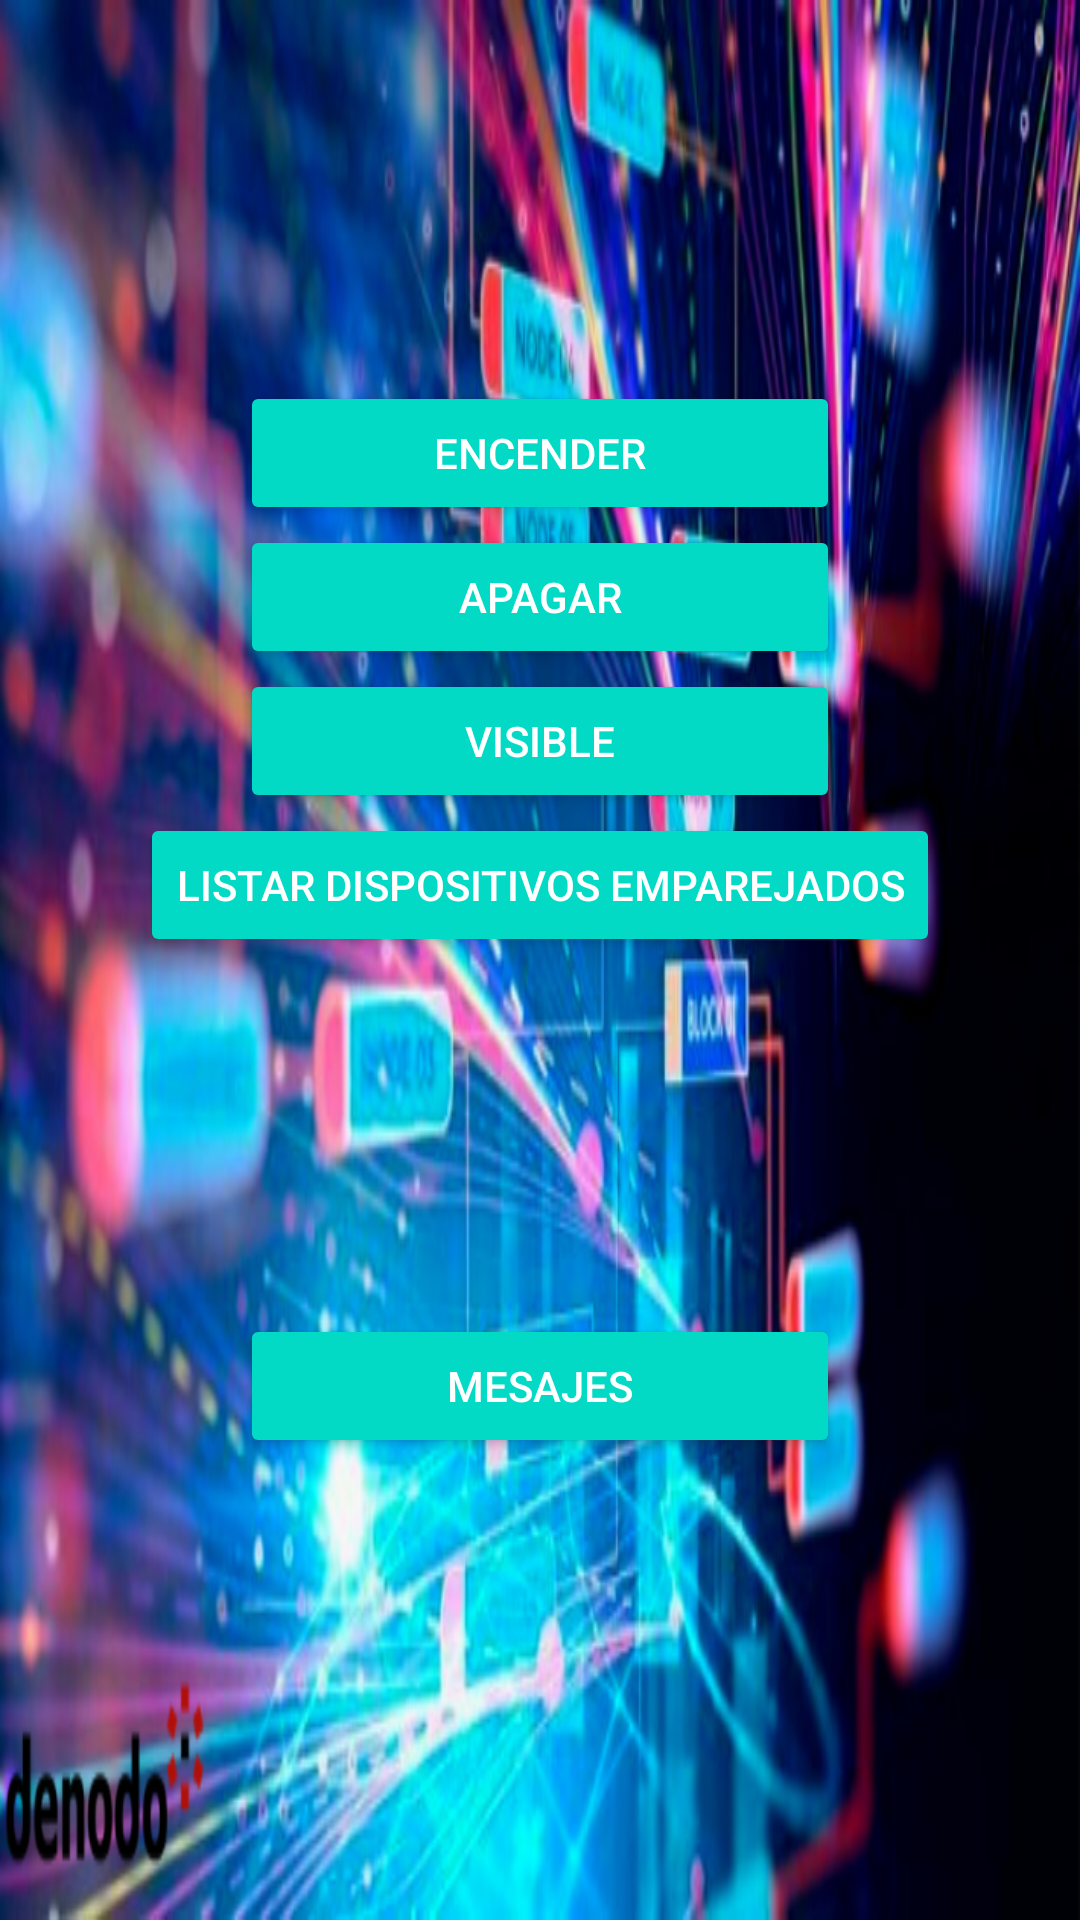

Write the Android layout XML for this screen, with the resource values it uses.
<!-- AndroidManifest.xml: application theme Theme.LADM_U4_APP_BLUETOOTH_maestro -->
<!-- res/layout/activity_main.xml -->
<?xml version="1.0" encoding="utf-8"?>
<LinearLayout xmlns:android="http://schemas.android.com/apk/res/android"

    xmlns:tools="http://schemas.android.com/tools"
    xmlns:app="http://schemas.android.com/apk/res-auto"
    android:layout_width="match_parent"
    android:layout_height="match_parent"
    android:orientation="vertical"
    android:background="@drawable/virtualizar"
    android:gravity="center_horizontal"

    tools:context=".MainActivity">
    <TextView
        android:id="@+id/status"
        android:layout_width="match_parent"
        android:layout_height="wrap_content"
        android:text=""
        android:textAlignment="center"
        android:textSize="20sp"
        android:textColor="#000000"/>
    
    <ImageView
        android:id="@+id/bluetoothIcono"
        android:layout_width="100dp"
        android:layout_height="100dp" />
    
    <Button
        android:id="@+id/encender"
        android:minWidth="200dp"
        android:layout_width="wrap_content"
        android:layout_height="wrap_content"
        android:text="Encender"
        style="@style/Base.Widget.AppCompat.Button.Colored"/>
    
    <Button
        android:id="@+id/apagar"
        android:minWidth="200dp"
        android:layout_width="wrap_content"
        android:layout_height="wrap_content"
        android:text="Apagar"
        style="@style/Base.Widget.AppCompat.Button.Colored"/>
    
    <Button
        android:id="@+id/visible"
        android:minWidth="200dp"
        android:layout_width="wrap_content"
        android:layout_height="wrap_content"
        android:text="Visible"
        style="@style/Base.Widget.AppCompat.Button.Colored"/>
    
    <Button
        android:id="@+id/dispositivosDis"
        android:minWidth="200dp"
        android:layout_width="wrap_content"
        android:layout_height="wrap_content"
        android:text="Listar dispositivos emparejados"
        style="@style/Base.Widget.AppCompat.Button.Colored"/>
    
    <TextView
        android:id="@+id/listaDispositivos"
        android:minWidth="200dp"
        android:text=""
        android:textColor="#000"
        android:layout_width="match_parent"
        android:layout_height="wrap_content" />

    <Button
        android:id="@+id/activitynuevo"
        style="@style/Base.Widget.AppCompat.Button.Colored"
        android:layout_width="wrap_content"
        android:layout_height="wrap_content"
        android:layout_marginTop="100dp"
        android:minWidth="200dp"
        android:text="Mesajes" />


</LinearLayout>
<!-- resources referenced by this layout -->
<resources>
  <!-- drawable virtualizar: png bitmap (drawable, 439123 bytes) -->
  <style name="Theme.LADM_U4_APP_BLUETOOTH_maestro" parent="Theme.MaterialComponents.DayNight.DarkActionBar">
          
          <item name="colorPrimary">@color/purple_200</item>
          <item name="colorPrimaryVariant">@color/purple_700</item>
          <item name="colorOnPrimary">@color/black</item>
          
          <item name="colorSecondary">@color/teal_200</item>
          <item name="colorSecondaryVariant">@color/teal_200</item>
          <item name="colorOnSecondary">@color/black</item>
          
          <item name="android:statusBarColor" tools:targetApi="l">?attr/colorPrimaryVariant</item>
          
      </style>
  <!-- not gathered from this repository: default colours our renderer supplied (Android Studio template values) -->
  <color name="purple_200">#FFBB86FC</color>
  <color name="purple_700">#FF3700B3</color>
  <color name="teal_200">#FF03DAC5</color>
  <color name="black">#FF000000</color>
</resources>
